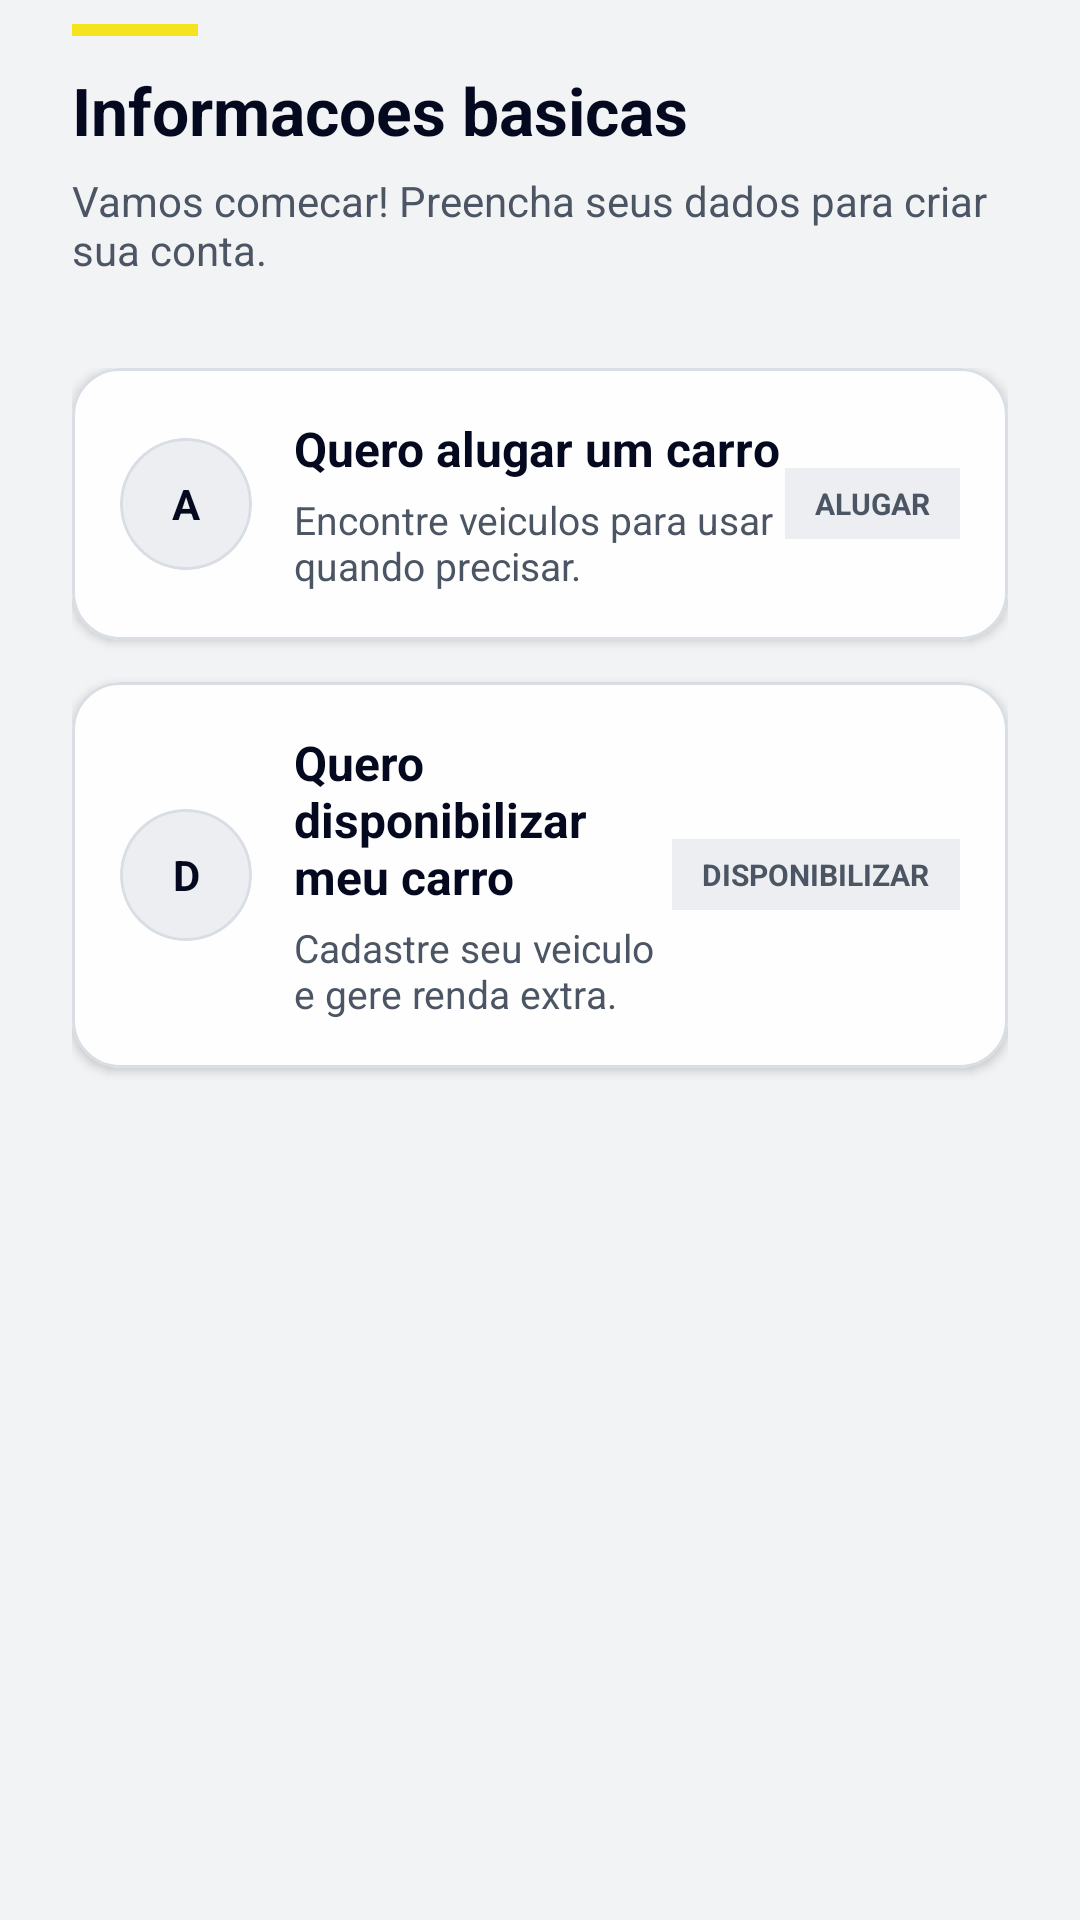

Layout XML and referenced resources for this Android screen:
<!-- AndroidManifest.xml: application theme Theme.Kotlinproject -->
<!-- res/layout/fragment_profile_selection.xml -->
<?xml version="1.0" encoding="utf-8"?>
<androidx.constraintlayout.widget.ConstraintLayout xmlns:android="http://schemas.android.com/apk/res/android"
    xmlns:app="http://schemas.android.com/apk/res-auto"
    xmlns:tools="http://schemas.android.com/tools"
    android:layout_width="match_parent"
    android:layout_height="match_parent"
    android:paddingStart="@dimen/app_padding_horizontal"
    android:paddingEnd="@dimen/app_padding_horizontal"
    tools:context=".fragments.ProfileSelectionFragment">

    <include
        android:id="@+id/headerBasic"
        layout="@layout/view_step_header"
        app:layout_constraintTop_toTopOf="parent"
        app:layout_constraintStart_toStartOf="parent"
        app:layout_constraintEnd_toEndOf="parent" />

    <ScrollView
        android:id="@+id/profileSelectionScroll"
        android:layout_width="0dp"
        android:layout_height="0dp"
        android:fillViewport="true"
        android:paddingTop="8dp"
        android:paddingBottom="8dp"
        app:layout_constraintBottom_toBottomOf="parent"
        app:layout_constraintEnd_toEndOf="parent"
        app:layout_constraintStart_toStartOf="parent"
        app:layout_constraintTop_toBottomOf="@+id/headerBasic">

        <LinearLayout
            android:layout_width="match_parent"
            android:layout_height="wrap_content"
            android:orientation="vertical">

            <com.google.android.material.card.MaterialCardView
                android:id="@+id/cardRent"
                android:layout_width="match_parent"
                android:layout_height="wrap_content"
                android:clickable="true"
                android:focusable="true"
                android:foreground="?attr/selectableItemBackground"
                app:cardBackgroundColor="?attr/formBackground"
                app:cardCornerRadius="16dp"
                app:cardElevation="2dp"
                app:strokeColor="?attr/borderLight"
                app:strokeWidth="1dp">

                <LinearLayout
                    android:layout_width="match_parent"
                    android:layout_height="wrap_content"
                    android:gravity="center_vertical"
                    android:orientation="horizontal"
                    android:padding="16dp">

                    <com.google.android.material.card.MaterialCardView
                        android:layout_width="44dp"
                        android:layout_height="44dp"
                        app:cardBackgroundColor="?attr/backgroundMuted"
                        app:cardCornerRadius="22dp"
                        app:cardElevation="0dp">

                        <TextView
                            android:layout_width="match_parent"
                            android:layout_height="match_parent"
                            android:gravity="center"
                            android:text="@string/profile_choice_rent_letter"
                            android:textStyle="bold"
                            android:textColor="?attr/textPrimary" />
                    </com.google.android.material.card.MaterialCardView>

                    <LinearLayout
                        android:layout_width="0dp"
                        android:layout_height="wrap_content"
                        android:layout_marginStart="14dp"
                        android:layout_weight="1"
                        android:orientation="vertical">

                        <TextView
                            android:layout_width="wrap_content"
                            android:layout_height="wrap_content"
                            android:text="@string/profile_choice_rent_title"
                            android:textStyle="bold"
                            android:textColor="?attr/textPrimary"
                            android:textSize="16sp" />

                        <TextView
                            android:layout_width="wrap_content"
                            android:layout_height="wrap_content"
                            android:layout_marginTop="4dp"
                            android:text="@string/profile_choice_rent_subtitle"
                            android:textColor="?attr/textSecondary"
                            android:textSize="13sp" />
                    </LinearLayout>

                    <TextView
                        android:layout_width="wrap_content"
                        android:layout_height="wrap_content"
                        android:background="?attr/backgroundMuted"
                        android:paddingHorizontal="10dp"
                        android:paddingVertical="5dp"
                        android:text="@string/profile_choice_rent_badge"
                        android:textAllCaps="true"
                        android:textColor="?attr/textSecondary"
                        android:textSize="10sp"
                        android:textStyle="bold" />
                </LinearLayout>
            </com.google.android.material.card.MaterialCardView>

            <com.google.android.material.card.MaterialCardView
                android:id="@+id/cardProvide"
                android:layout_width="match_parent"
                android:layout_height="wrap_content"
                android:layout_marginTop="14dp"
                android:clickable="true"
                android:focusable="true"
                android:foreground="?attr/selectableItemBackground"
                app:cardBackgroundColor="?attr/formBackground"
                app:cardCornerRadius="16dp"
                app:cardElevation="2dp"
                app:strokeColor="?attr/borderLight"
                app:strokeWidth="1dp">

                <LinearLayout
                    android:layout_width="match_parent"
                    android:layout_height="wrap_content"
                    android:gravity="center_vertical"
                    android:orientation="horizontal"
                    android:padding="16dp">

                    <com.google.android.material.card.MaterialCardView
                        android:layout_width="44dp"
                        android:layout_height="44dp"
                        app:cardBackgroundColor="?attr/backgroundMuted"
                        app:cardCornerRadius="22dp"
                        app:cardElevation="0dp">

                        <TextView
                            android:layout_width="match_parent"
                            android:layout_height="match_parent"
                            android:gravity="center"
                            android:text="@string/profile_choice_provide_letter"
                            android:textStyle="bold"
                            android:textColor="?attr/textPrimary" />
                    </com.google.android.material.card.MaterialCardView>

                    <LinearLayout
                        android:layout_width="0dp"
                        android:layout_height="wrap_content"
                        android:layout_marginStart="14dp"
                        android:layout_weight="1"
                        android:orientation="vertical">

                        <TextView
                            android:layout_width="wrap_content"
                            android:layout_height="wrap_content"
                            android:text="@string/profile_choice_provide_title"
                            android:textStyle="bold"
                            android:textColor="?attr/textPrimary"
                            android:textSize="16sp" />

                        <TextView
                            android:layout_width="wrap_content"
                            android:layout_height="wrap_content"
                            android:layout_marginTop="4dp"
                            android:text="@string/profile_choice_provide_subtitle"
                            android:textColor="?attr/textSecondary"
                            android:textSize="13sp" />
                    </LinearLayout>

                    <TextView
                        android:layout_width="wrap_content"
                        android:layout_height="wrap_content"
                        android:background="?attr/backgroundMuted"
                        android:paddingHorizontal="10dp"
                        android:paddingVertical="5dp"
                        android:text="@string/profile_choice_provide_badge"
                        android:textAllCaps="true"
                        android:textColor="?attr/textSecondary"
                        android:textSize="10sp"
                        android:textStyle="bold" />
                </LinearLayout>
            </com.google.android.material.card.MaterialCardView>
        </LinearLayout>
    </ScrollView>

</androidx.constraintlayout.widget.ConstraintLayout>
<!-- res/layout/view_step_header.xml (included above) -->
<?xml version="1.0" encoding="utf-8"?>
<LinearLayout xmlns:android="http://schemas.android.com/apk/res/android"
    android:layout_width="match_parent"
    android:layout_height="wrap_content"
    android:orientation="vertical"
    android:paddingBottom="22dp">

    <View
        android:layout_width="42dp"
        android:layout_height="4dp"
        android:layout_marginTop="8dp"
        android:background="?attr/colorSecondary" />

    <TextView
        android:id="@+id/stepHeadline"
        android:layout_width="match_parent"
        android:layout_height="wrap_content"
        android:layout_marginTop="10dp"
        android:text="@string/step_header_default_title"
        android:textSize="22sp"
        android:textStyle="bold"
        android:textColor="?attr/colorOnBackground" />

    <TextView
        android:id="@+id/stepSubtitle"
        android:layout_width="match_parent"
        android:layout_height="wrap_content"
        android:layout_marginTop="6dp"
        android:text="@string/step_header_default_subtitle"
        android:textSize="14sp"
        android:textColor="?attr/colorOnSurfaceVariant" />

</LinearLayout>
<!-- resources referenced by this layout -->
<resources>
  <dimen name="app_padding_horizontal">24dp</dimen>
  <string name="profile_choice_provide_badge">DISPONIBILIZAR</string>
  <string name="profile_choice_provide_letter">D</string>
  <string name="profile_choice_provide_subtitle">Cadastre seu veiculo e gere renda extra.</string>
  <string name="profile_choice_provide_title">Quero disponibilizar meu carro</string>
  <string name="profile_choice_rent_badge">ALUGAR</string>
  <string name="profile_choice_rent_letter">A</string>
  <string name="profile_choice_rent_subtitle">Encontre veiculos para usar quando precisar.</string>
  <string name="profile_choice_rent_title">Quero alugar um carro</string>
  <string name="step_header_default_subtitle">Vamos comecar! Preencha seus dados para criar sua conta.</string>
  <string name="step_header_default_title">Informacoes basicas</string>
  <color name="md_theme_light_primary">#05091F</color>
  <color name="white">#FFFFFF</color>
  <color name="md_theme_light_secondary">#F4E31E</color>
  <color name="black">#000000</color>
  <color name="md_theme_light_accent">#2437A8</color>
  <color name="md_theme_light_error">#D63A3A</color>
  <color name="md_theme_light_appBackground">#F2F3F5</color>
  <color name="md_theme_light_textPrimary">#05091F</color>
  <color name="md_theme_light_formBackground">#FFFFFF</color>
  <color name="md_theme_light_backgroundMuted">#ECEEF1</color>
  <color name="md_theme_light_textSecondary">#4B5563</color>
  <color name="md_theme_light_borderLight">#D9DEE5</color>
  <color name="md_theme_light_textMuted">#9AA3AF</color>
  <color name="md_theme_light_borderFocus">#C9B700</color>
  <color name="md_theme_light_success">#1B9C5A</color>
  <color name="md_theme_light_warning">#E7A500</color>
  <color name="md_theme_light_info">#2A63FF</color>
  <style name="AppTextInput" parent="Widget.Material3.TextInputLayout.OutlinedBox">
          <item name="boxStrokeColor">@color/text_input_stroke_color</item>
          <item name="hintTextColor">@color/text_input_hint_color</item>
          <item name="cursorColor">?attr/borderFocus</item>
          <item name="boxStrokeErrorColor">?attr/error</item>
  
          <item name="boxStrokeWidth">1dp</item>
          <item name="boxStrokeWidthFocused">2dp</item>
  
          <item name="boxCornerRadiusTopStart">10dp</item>
          <item name="boxCornerRadiusTopEnd">10dp</item>
          <item name="boxCornerRadiusBottomStart">10dp</item>
          <item name="boxCornerRadiusBottomEnd">10dp</item>
      </style>
  <style name="AppTextInputEdit" parent="Widget.Material3.TextInputEditText.OutlinedBox">
          <item name="android:textColor">?attr/colorOnSurface</item>
          <item name="android:textColorHint">?attr/colorOnSurfaceVariant</item>
      </style>
</resources>
